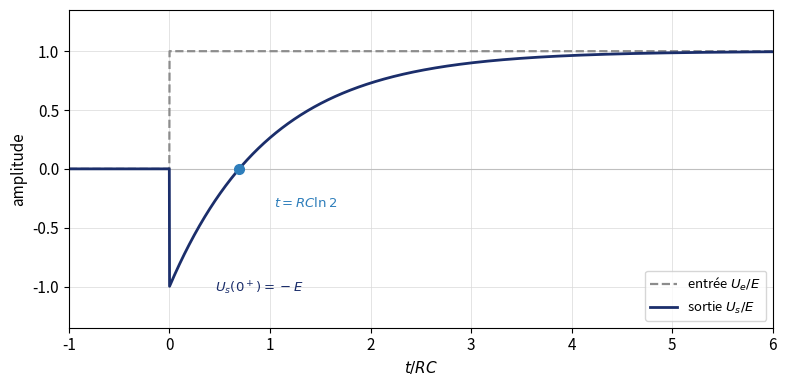

This figure's Python source: (Note: this script raises an exception after producing the figure.)
"""Reponse indicielle du dephaseur (exercice "Deformation d'un signal par un filtre
actif", question 4).

u_s(t) = E (1 - 2 exp(-t/RC)) pour t >= 0 : la sortie part a -E, traverse zero en
t = RC ln 2, puis tend vers +E. Le gain vaut pourtant 1 a toute frequence : un
echelon possede du spectre bien au-dela de w_0, la condition de phase lineaire de
la question 3 est donc massivement violee.

Regenerer avec :  python electronique_dephaseur_4.py
"""
import numpy as np
import matplotlib.pyplot as plt

plt.rcParams.update({"text.usetex": False, "font.size": 11})

t = np.linspace(-1, 6, 3001)                       # t/RC
ue = np.where(t < 0, 0.0, 1.0)
us = np.where(t < 0, 0.0, 1 - 2 * np.exp(-np.clip(t, 0, None)))

fig, ax = plt.subplots(figsize=(8, 4))
ax.axhline(0, color="0.75", lw=0.8)
ax.plot(t, ue, color="0.55", ls="--", lw=1.6, label="entrée $U_e/E$")
ax.plot(t, us, color="#1B2E6B", lw=2.0, label="sortie $U_s/E$")

ax.plot(np.log(2), 0, "o", color="#2E7EBB", ms=7, zorder=5)
ax.annotate(r"$t=RC\ln 2$", xy=(np.log(2), 0), xytext=(np.log(2) + 0.35, -0.32),
            fontsize=9.5, color="#2E7EBB")
ax.annotate(r"$U_s(0^+)=-E$", xy=(0, -1), xytext=(0.45, -1.05),
            fontsize=9.5, color="#1B2E6B")

ax.set_xlabel("$t/RC$"); ax.set_ylabel("amplitude")
ax.set_xlim(-1, 6); ax.set_ylim(-1.35, 1.35)
ax.grid(True, which="major", lw=0.5, color="0.85")
ax.legend(loc="lower right", frameon=True, fontsize=9.5)

fig.tight_layout()
fig.savefig("../electronique_dephaseur_4.pdf", bbox_inches="tight")
